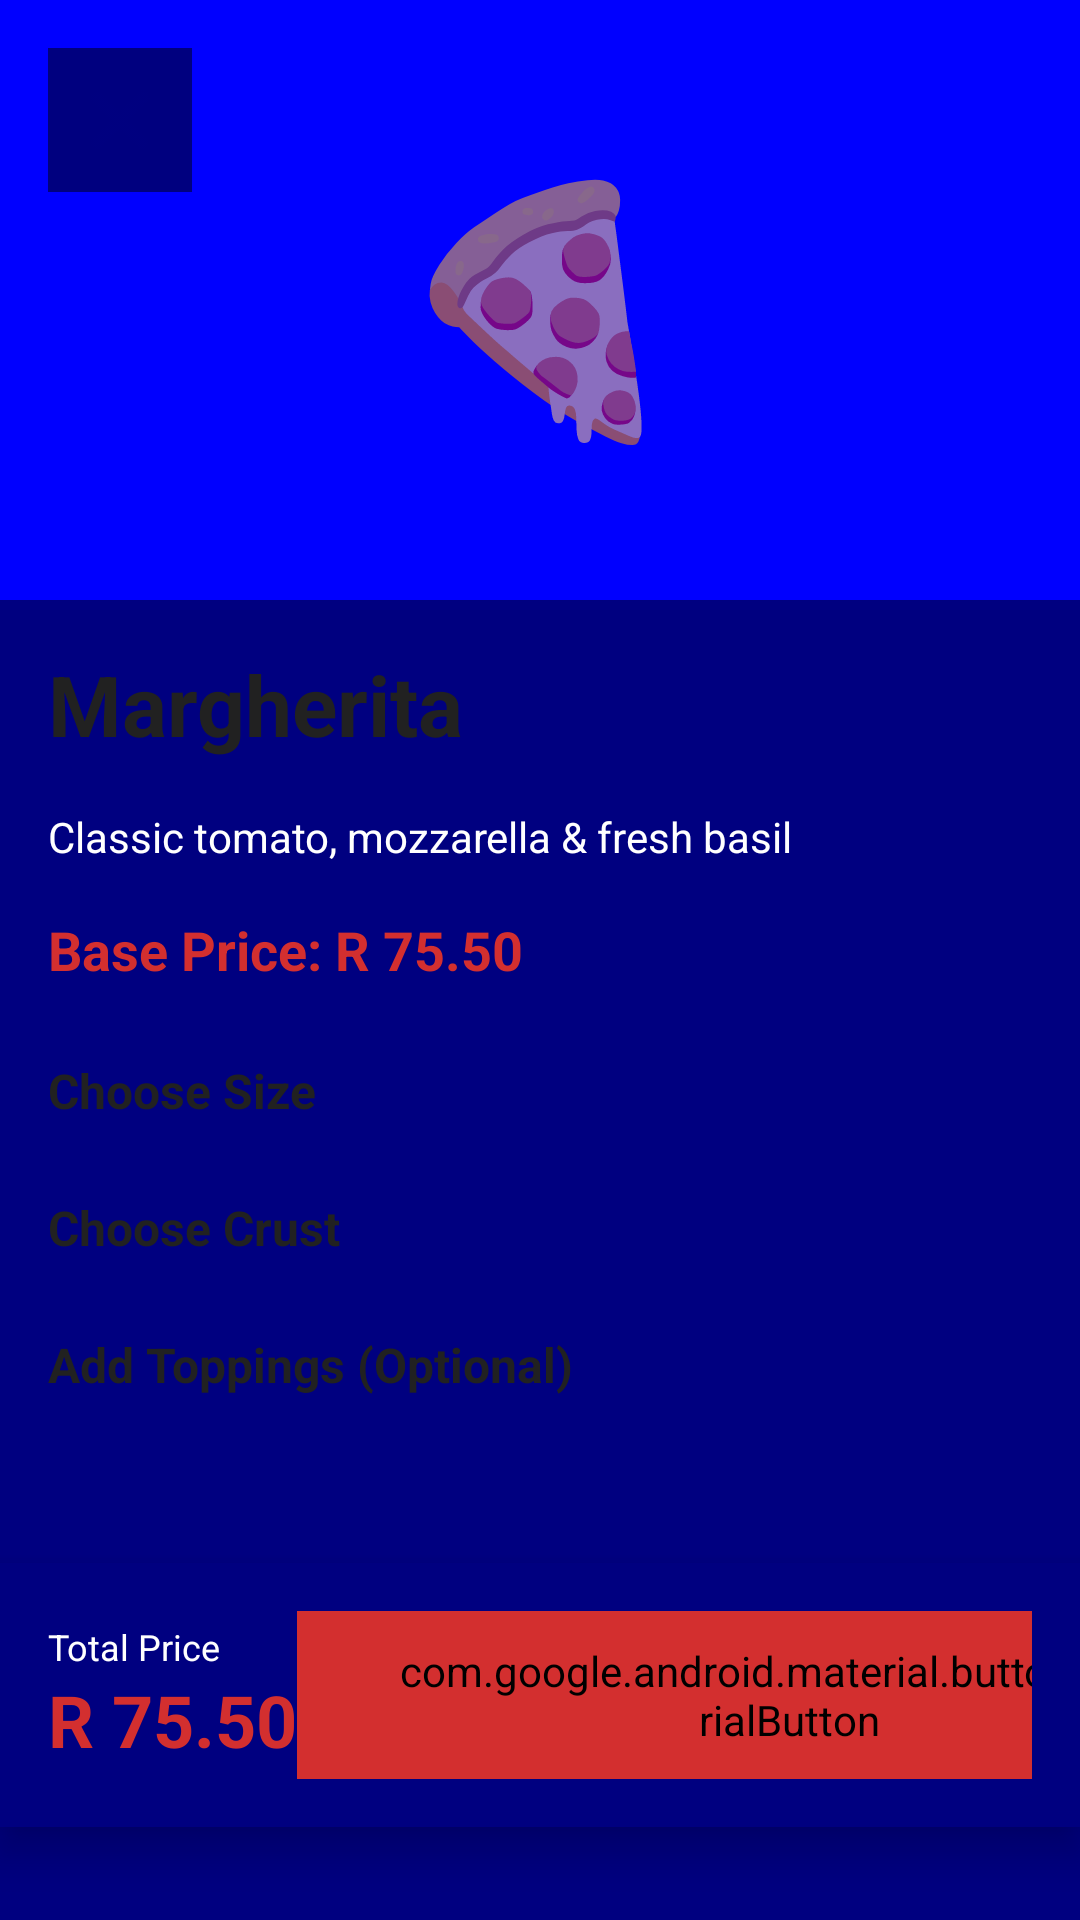

Layout XML and referenced resources for this Android screen:
<!-- AndroidManifest.xml: application theme Theme.AppCompat.Light.NoActionBar -->
<!-- res/layout/activity_pizza_detail.xml -->
<?xml version="1.0" encoding="utf-8"?>
<ScrollView
    xmlns:android="http://schemas.android.com/apk/res/android"
    xmlns:app="http://schemas.android.com/apk/res-auto"
    android:layout_width="match_parent"
    android:layout_height="match_parent"
    android:fillViewport="true"
    android:background="@color/background_light">

    <androidx.constraintlayout.widget.ConstraintLayout
        android:layout_width="match_parent"
        android:layout_height="wrap_content">

        
        <RelativeLayout
            android:id="@+id/layoutHeader"
            android:layout_width="match_parent"
            android:layout_height="200dp"
            android:background="@drawable/bg_gradient"
            app:layout_constraintTop_toTopOf="parent">

            <ImageButton
                android:id="@+id/btnBack"
                android:layout_width="48dp"
                android:layout_height="48dp"
                android:layout_margin="16dp"
                android:background="@color/overlay_dark"
                android:src="@android:drawable/ic_menu_close_clear_cancel"
                app:tint="@color/background_light"
                android:contentDescription="Back" />

            <TextView
                android:id="@+id/tvPizzaIcon"
                android:layout_width="wrap_content"
                android:layout_height="wrap_content"
                android:layout_centerInParent="true"
                android:text="🍕"
                android:textSize="80sp" />

        </RelativeLayout>

        
        <TextView
            android:id="@+id/tvPizzaName"
            android:layout_width="match_parent"
            android:layout_height="wrap_content"
            android:text="Margherita"
            android:textSize="28sp"
            android:textStyle="bold"
            android:textColor="@color/text_primary"
            android:padding="16dp"
            app:layout_constraintTop_toBottomOf="@id/layoutHeader" />

        <TextView
            android:id="@+id/tvPizzaDescription"
            android:layout_width="match_parent"
            android:layout_height="wrap_content"
            android:text="Classic tomato, mozzarella &amp; fresh basil"
            android:textSize="14sp"
            android:textColor="@color/text_secondary"
            android:paddingStart="16dp"
            android:paddingEnd="16dp"
            app:layout_constraintTop_toBottomOf="@id/tvPizzaName" />

        <TextView
            android:id="@+id/tvBasePrice"
            android:layout_width="match_parent"
            android:layout_height="wrap_content"
            android:text="Base Price: R 75.50"
            android:textSize="18sp"
            android:textStyle="bold"
            android:textColor="@color/pizza_red"
            android:padding="16dp"
            app:layout_constraintTop_toBottomOf="@id/tvPizzaDescription" />

        
        <TextView
            android:id="@+id/tvSizeLabel"
            android:layout_width="match_parent"
            android:layout_height="wrap_content"
            android:text="Choose Size"
            android:textSize="16sp"
            android:textStyle="bold"
            android:textColor="@color/text_primary"
            android:paddingStart="16dp"
            android:paddingEnd="16dp"
            android:paddingTop="8dp"
            app:layout_constraintTop_toBottomOf="@id/tvBasePrice" />

        <RadioGroup
            android:id="@+id/rgSize"
            android:layout_width="match_parent"
            android:layout_height="wrap_content"
            android:paddingStart="16dp"
            android:paddingEnd="16dp"
            android:paddingTop="8dp"
            app:layout_constraintTop_toBottomOf="@id/tvSizeLabel" />

        
        <TextView
            android:id="@+id/tvCrustLabel"
            android:layout_width="match_parent"
            android:layout_height="wrap_content"
            android:text="Choose Crust"
            android:textSize="16sp"
            android:textStyle="bold"
            android:textColor="@color/text_primary"
            android:paddingStart="16dp"
            android:paddingEnd="16dp"
            android:paddingTop="16dp"
            app:layout_constraintTop_toBottomOf="@id/rgSize" />

        <RadioGroup
            android:id="@+id/rgCrust"
            android:layout_width="match_parent"
            android:layout_height="wrap_content"
            android:paddingStart="16dp"
            android:paddingEnd="16dp"
            android:paddingTop="8dp"
            app:layout_constraintTop_toBottomOf="@id/tvCrustLabel" />

        
        <TextView
            android:id="@+id/tvToppingsLabel"
            android:layout_width="match_parent"
            android:layout_height="wrap_content"
            android:text="Add Toppings (Optional)"
            android:textSize="16sp"
            android:textStyle="bold"
            android:textColor="@color/text_primary"
            android:paddingStart="16dp"
            android:paddingEnd="16dp"
            android:paddingTop="16dp"
            app:layout_constraintTop_toBottomOf="@id/rgCrust" />

        <LinearLayout
            android:id="@+id/layoutToppings"
            android:layout_width="match_parent"
            android:layout_height="wrap_content"
            android:orientation="vertical"
            android:paddingStart="16dp"
            android:paddingEnd="16dp"
            android:paddingTop="8dp"
            app:layout_constraintTop_toBottomOf="@id/tvToppingsLabel" />

        
        <LinearLayout
            android:id="@+id/layoutBottom"
            android:layout_width="match_parent"
            android:layout_height="wrap_content"
            android:orientation="horizontal"
            android:padding="16dp"
            android:background="@color/background_light"
            android:elevation="8dp"
            android:gravity="center_vertical"
            android:layout_marginTop="16dp"
            app:layout_constraintTop_toBottomOf="@id/layoutToppings"
            app:layout_constraintBottom_toBottomOf="parent">

            <LinearLayout
                android:layout_width="0dp"
                android:layout_height="wrap_content"
                android:layout_weight="1"
                android:orientation="vertical">

                <TextView
                    android:layout_width="wrap_content"
                    android:layout_height="wrap_content"
                    android:text="Total Price"
                    android:textSize="12sp"
                    android:textColor="@color/text_secondary" />

                <TextView
                    android:id="@+id/tvTotalPrice"
                    android:layout_width="wrap_content"
                    android:layout_height="wrap_content"
                    android:text="R 75.50"
                    android:textSize="24sp"
                    android:textStyle="bold"
                    android:textColor="@color/pizza_red" />

            </LinearLayout>

            <com.google.android.material.button.MaterialButton
                android:id="@+id/btnAddToCart"
                android:layout_width="wrap_content"
                android:layout_height="56dp"
                android:text="Add to Cart"
                android:textSize="16sp"
                android:backgroundTint="@color/pizza_red"
                app:cornerRadius="28dp"
                android:paddingStart="32dp"
                android:paddingEnd="32dp" />

        </LinearLayout>

    </androidx.constraintlayout.widget.ConstraintLayout>

</ScrollView>
<!-- resources referenced by this layout -->
<resources>
  <color name="background_light">#000080</color>
  <color name="overlay_dark">#80000000</color>
  <color name="pizza_red">#D32F2F</color>
  <color name="text_primary">#212121</color>
  <color name="text_secondary">#FFFFFF</color>
  <!-- drawable bg_gradient (drawable) -->
  <?xml version="1.0" encoding="utf-8"?>
  <shape xmlns:android="http://schemas.android.com/apk/res/android">
      <gradient
          android:angle="135"
          android:startColor="#0000FF"
          android:centerColor="#0000FF"
          android:endColor="#0000FF"
          android:type="linear" />
  </shape>
</resources>
